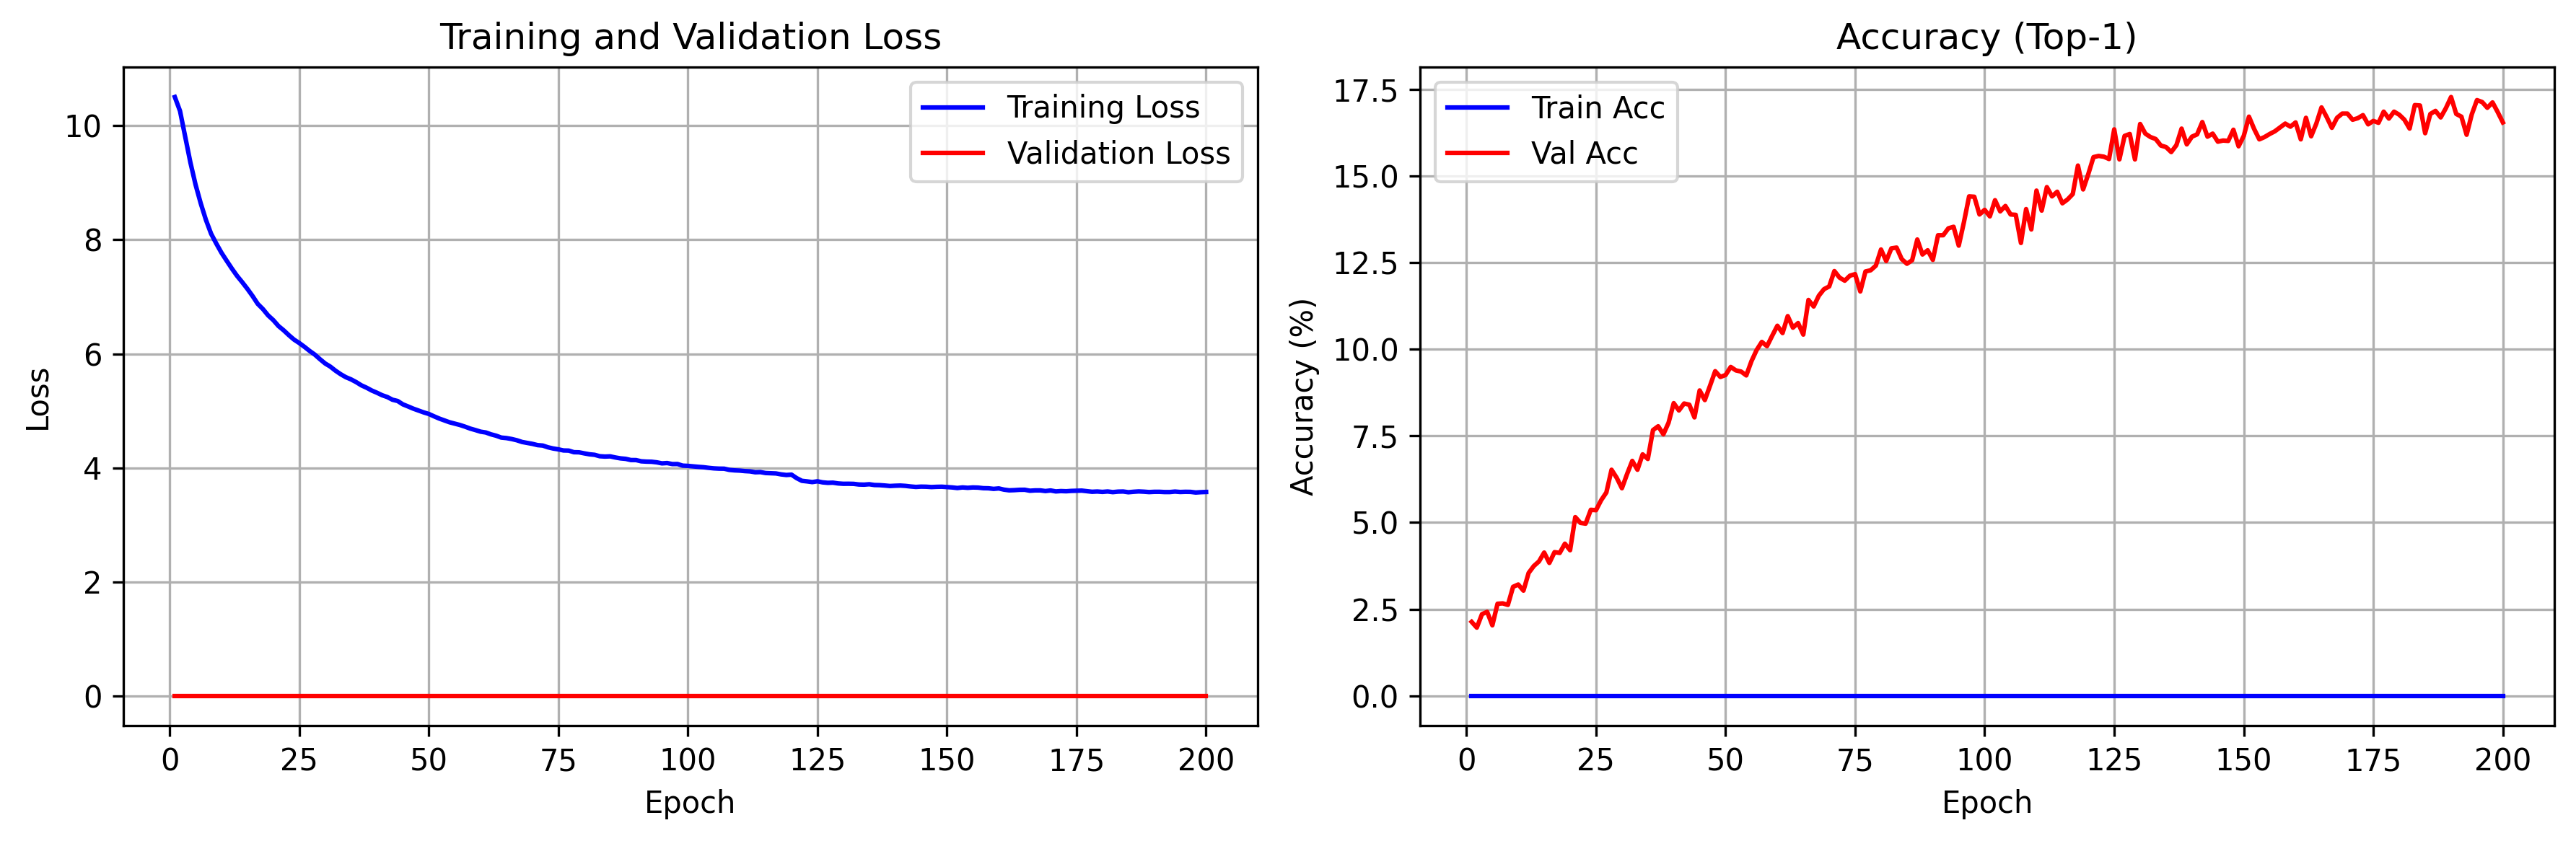

The table this chart was drawn from, first rows:
epoch, train_loss, val_loss, train_acc, val_acc
1, 10.51, 0.0, 0.0, 2.133
2, 10.26, 0.0, 0.0, 1.967
3, 9.81, 0.0, 0.0, 2.356
4, 9.358, 0.0, 0.0, 2.422
5, 8.967, 0.0, 0.0, 2.033
6, 8.64, 0.0, 0.0, 2.656
7, 8.35, 0.0, 0.0, 2.667
8, 8.107, 0.0, 0.0, 2.622
9, 7.934, 0.0, 0.0, 3.144
10, 7.773, 0.0, 0.0, 3.211
11, 7.633, 0.0, 0.0, 3.033
12, 7.496, 0.0, 0.0, 3.544
13, 7.368, 0.0, 0.0, 3.744
14, 7.257, 0.0, 0.0, 3.878
15, 7.14, 0.0, 0.0, 4.133
16, 7.014, 0.0, 0.0, 3.833
17, 6.876, 0.0, 0.0, 4.144
18, 6.785, 0.0, 0.0, 4.122
19, 6.674, 0.0, 0.0, 4.389
20, 6.591, 0.0, 0.0, 4.2
21, 6.487, 0.0, 0.0, 5.156
22, 6.412, 0.0, 0.0, 4.989
23, 6.327, 0.0, 0.0, 4.967
24, 6.249, 0.0, 0.0, 5.367
25, 6.19, 0.0, 0.0, 5.356
26, 6.123, 0.0, 0.0, 5.644
27, 6.051, 0.0, 0.0, 5.867
28, 5.987, 0.0, 0.0, 6.522
29, 5.906, 0.0, 0.0, 6.289
30, 5.831, 0.0, 0.0, 5.989
31, 5.776, 0.0, 0.0, 6.4
32, 5.704, 0.0, 0.0, 6.778
33, 5.642, 0.0, 0.0, 6.522
34, 5.59, 0.0, 0.0, 6.967
35, 5.551, 0.0, 0.0, 6.833
36, 5.503, 0.0, 0.0, 7.667
37, 5.447, 0.0, 0.0, 7.778
38, 5.405, 0.0, 0.0, 7.544
39, 5.356, 0.0, 0.0, 7.878
40, 5.317, 0.0, 0.0, 8.444
41, 5.273, 0.0, 0.0, 8.233
42, 5.242, 0.0, 0.0, 8.433
43, 5.194, 0.0, 0.0, 8.4
44, 5.172, 0.0, 0.0, 8.033
45, 5.114, 0.0, 0.0, 8.811
46, 5.077, 0.0, 0.0, 8.533
47, 5.038, 0.0, 0.0, 8.944
48, 5.005, 0.0, 0.0, 9.367
49, 4.973, 0.0, 0.0, 9.2
50, 4.945, 0.0, 0.0, 9.256
51, 4.904, 0.0, 0.0, 9.489
52, 4.865, 0.0, 0.0, 9.389
53, 4.833, 0.0, 0.0, 9.356
54, 4.799, 0.0, 0.0, 9.244
55, 4.775, 0.0, 0.0, 9.656
56, 4.751, 0.0, 0.0, 9.978
57, 4.722, 0.0, 0.0, 10.21
58, 4.688, 0.0, 0.0, 10.09
59, 4.662, 0.0, 0.0, 10.39
60, 4.634, 0.0, 0.0, 10.68
... 140 more rows
